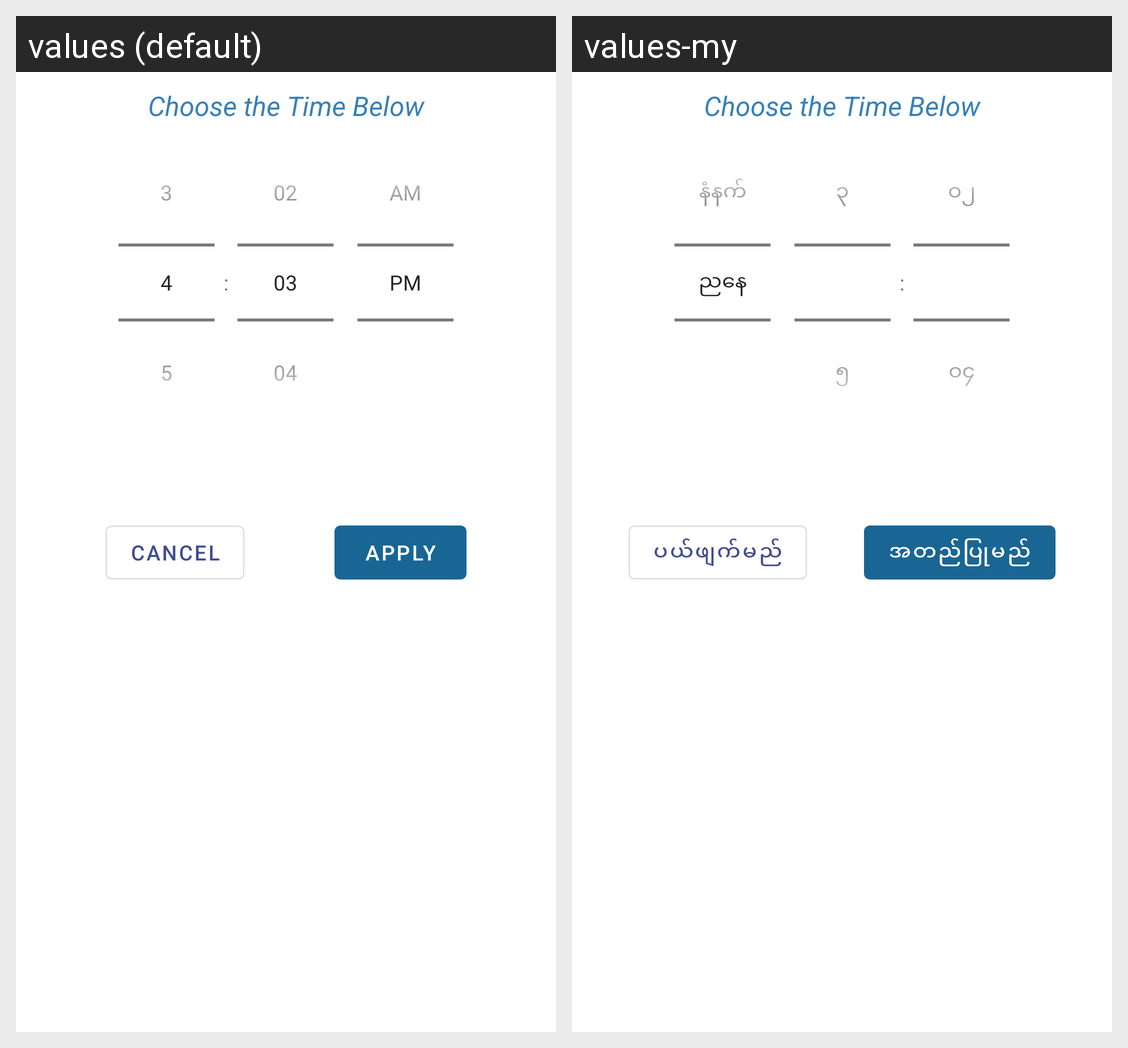

The Android screen above is rendered under two locales of the same app. Produce the string resources it draws, with the default and per-locale values.
Android screen res/layout/bottomsheet_timepicker.xml rendered under 2 locales, left to right: values (default), values-my. Device: Nexus 5 (rendered at 1080×1920; each locale shown at half size, 540×960, under a caption strip naming it); theme Theme.Traget.
Strings drawn on this screen, with the default value and each locale's value (text and hints the layout hard-codes, and strings that could not be matched under every locale, appear in the picture but are not listed):

bs_timepicker_caption
  values: Choose the Time Below
  values-my: Choose the Time Below  [not translated; the default value is used]

cancelBtn_str
  values: Cancel
  values-my: ပယ်ဖျက်မည်

applyBtn_str
  values: Apply
  values-my: အတည်ပြုမည်
